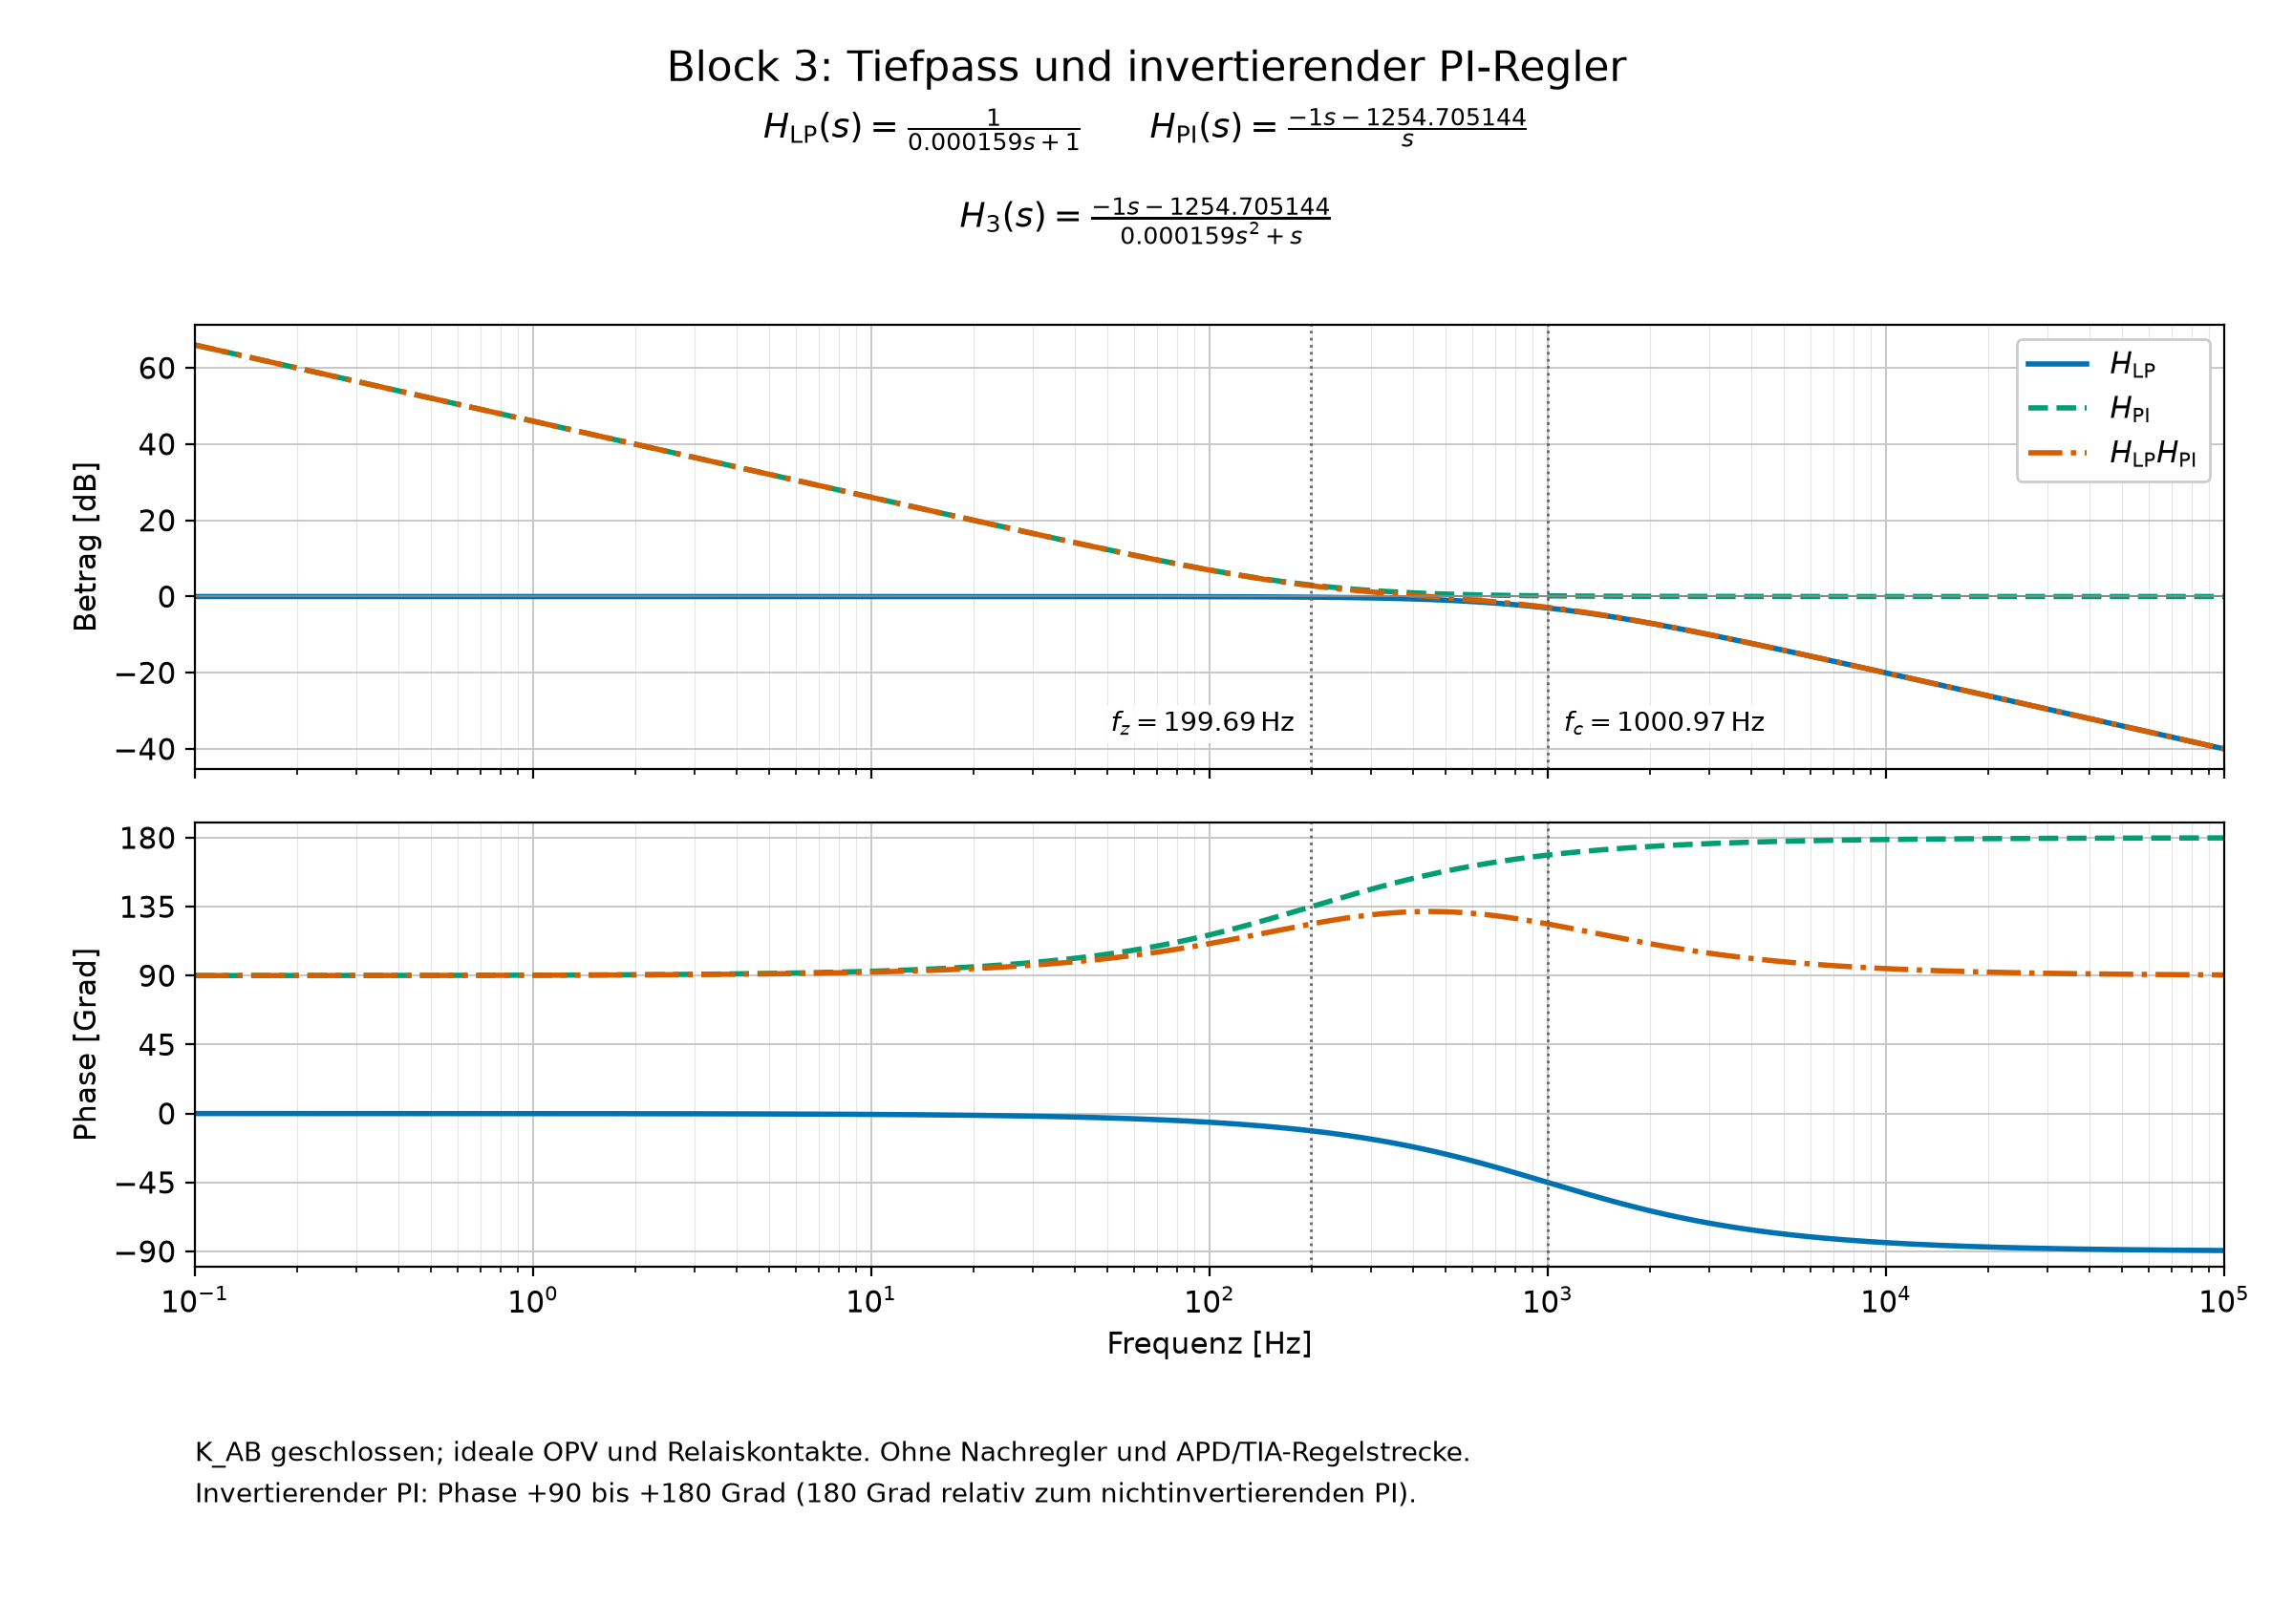

Data behind this chart, as committed beside it:
frequency_hz, H_LP_magnitude_db, H_LP_phase_deg, H_PI_magnitude_db, H_PI_phase_deg, H_combined_magnitude_db, H_combined_phase_deg
0.1, -4.33449295537e-08, -0.005724, 66.01, 90.03, 66.01, 90.02
0.1005, -4.37461283549e-08, -0.00575, 65.97, 90.03, 65.97, 90.02
0.1009, -4.41510417456e-08, -0.005777, 65.93, 90.03, 65.93, 90.02
0.1014, -4.45597044414e-08, -0.005804, 65.89, 90.03, 65.89, 90.02
0.1019, -4.4972147301e-08, -0.00583, 65.85, 90.03, 65.85, 90.02
0.1023, -4.53884088974e-08, -0.005857, 65.81, 90.03, 65.81, 90.02
0.1028, -4.58085249107e-08, -0.005884, 65.77, 90.03, 65.77, 90.02
0.1033, -4.6232528128e-08, -0.005912, 65.73, 90.03, 65.73, 90.02
0.1038, -4.66604561582e-08, -0.005939, 65.69, 90.03, 65.69, 90.02
0.1042, -4.7092343717e-08, -0.005966, 65.65, 90.03, 65.65, 90.02
0.1047, -4.75282293776e-08, -0.005994, 65.61, 90.03, 65.61, 90.02
0.1052, -4.79681497843e-08, -0.006022, 65.57, 90.03, 65.57, 90.02
0.1057, -4.84121435102e-08, -0.006049, 65.53, 90.03, 65.53, 90.02
0.1062, -4.88602452712e-08, -0.006077, 65.49, 90.03, 65.49, 90.02
0.1067, -4.93124955691e-08, -0.006105, 65.45, 90.03, 65.45, 90.02
0.1072, -4.97689310481e-08, -0.006134, 65.41, 90.03, 65.41, 90.02
0.1076, -5.02295902815e-08, -0.006162, 65.37, 90.03, 65.37, 90.02
0.1081, -5.06945156997e-08, -0.00619, 65.33, 90.03, 65.33, 90.02
0.1086, -5.11637439471e-08, -0.006219, 65.29, 90.03, 65.29, 90.02
0.1091, -5.16373135968e-08, -0.006248, 65.25, 90.03, 65.25, 90.03
0.1097, -5.21152690079e-08, -0.006276, 65.21, 90.03, 65.21, 90.03
0.1102, -5.25976468248e-08, -0.006305, 65.17, 90.03, 65.17, 90.03
0.1107, -5.30844894779e-08, -0.006335, 65.13, 90.03, 65.13, 90.03
0.1112, -5.35758393976e-08, -0.006364, 65.09, 90.03, 65.09, 90.03
0.1117, -5.40717351571e-08, -0.006393, 65.05, 90.03, 65.05, 90.03
0.1122, -5.4572223044e-08, -0.006423, 65.01, 90.03, 65.01, 90.03
0.1127, -5.50773435602e-08, -0.006452, 64.97, 90.03, 64.97, 90.03
0.1132, -5.55871372072e-08, -0.006482, 64.93, 90.03, 64.93, 90.03
0.1138, -5.61016512374e-08, -0.006512, 64.89, 90.03, 64.89, 90.03
0.1143, -5.66209261522e-08, -0.006542, 64.85, 90.03, 64.85, 90.03
0.1148, -5.71450092039e-08, -0.006572, 64.81, 90.03, 64.81, 90.03
0.1154, -5.76739428228e-08, -0.006603, 64.77, 90.03, 64.77, 90.03
0.1159, -5.8207771368e-08, -0.006633, 64.73, 90.03, 64.73, 90.03
0.1164, -5.87465430558e-08, -0.006664, 64.69, 90.03, 64.69, 90.03
0.117, -5.92902983881e-08, -0.006695, 64.65, 90.03, 64.65, 90.03
0.1175, -5.98390894385e-08, -0.006725, 64.61, 90.03, 64.61, 90.03
0.118, -6.03929586373e-08, -0.006757, 64.57, 90.03, 64.57, 90.03
0.1186, -6.09519561297e-08, -0.006788, 64.53, 90.03, 64.53, 90.03
0.1191, -6.15161262747e-08, -0.006819, 64.49, 90.03, 64.49, 90.03
0.1197, -6.20855192174e-08, -0.006851, 64.45, 90.03, 64.45, 90.03
0.1202, -6.26601812454e-08, -0.006882, 64.41, 90.03, 64.41, 90.03
0.1208, -6.32401625038e-08, -0.006914, 64.37, 90.03, 64.37, 90.03
0.1213, -6.38255131375e-08, -0.006946, 64.33, 90.03, 64.33, 90.03
0.1219, -6.44162813631e-08, -0.006978, 64.29, 90.03, 64.29, 90.03
0.1225, -6.50125173255e-08, -0.00701, 64.25, 90.04, 64.25, 90.03
0.123, -6.56142711697e-08, -0.007043, 64.21, 90.04, 64.21, 90.03
0.1236, -6.62215968982e-08, -0.007075, 64.17, 90.04, 64.17, 90.03
0.1242, -6.68345427272e-08, -0.007108, 64.13, 90.04, 64.13, 90.03
0.1247, -6.7453162659e-08, -0.007141, 64.09, 90.04, 64.09, 90.03
0.1253, -6.80775087675e-08, -0.007174, 64.05, 90.04, 64.05, 90.03
0.1259, -6.87076331263e-08, -0.007207, 64.01, 90.04, 64.01, 90.03
0.1265, -6.93435897376e-08, -0.00724, 63.97, 90.04, 63.97, 90.03
0.1271, -6.99854326039e-08, -0.007273, 63.93, 90.04, 63.93, 90.03
0.1277, -7.06332176562e-08, -0.007307, 63.89, 90.04, 63.89, 90.03
0.1282, -7.1286996968e-08, -0.007341, 63.85, 90.04, 63.85, 90.03
0.1288, -7.19468283992e-08, -0.007375, 63.81, 90.04, 63.81, 90.03
0.1294, -7.26127669163e-08, -0.007409, 63.77, 90.04, 63.77, 90.03
0.13, -7.32848684503e-08, -0.007443, 63.73, 90.04, 63.73, 90.03
0.1306, -7.39631918253e-08, -0.007477, 63.69, 90.04, 63.69, 90.03
0.1312, -7.46477949008e-08, -0.007512, 63.65, 90.04, 63.65, 90.03
... 2,940 more rows
